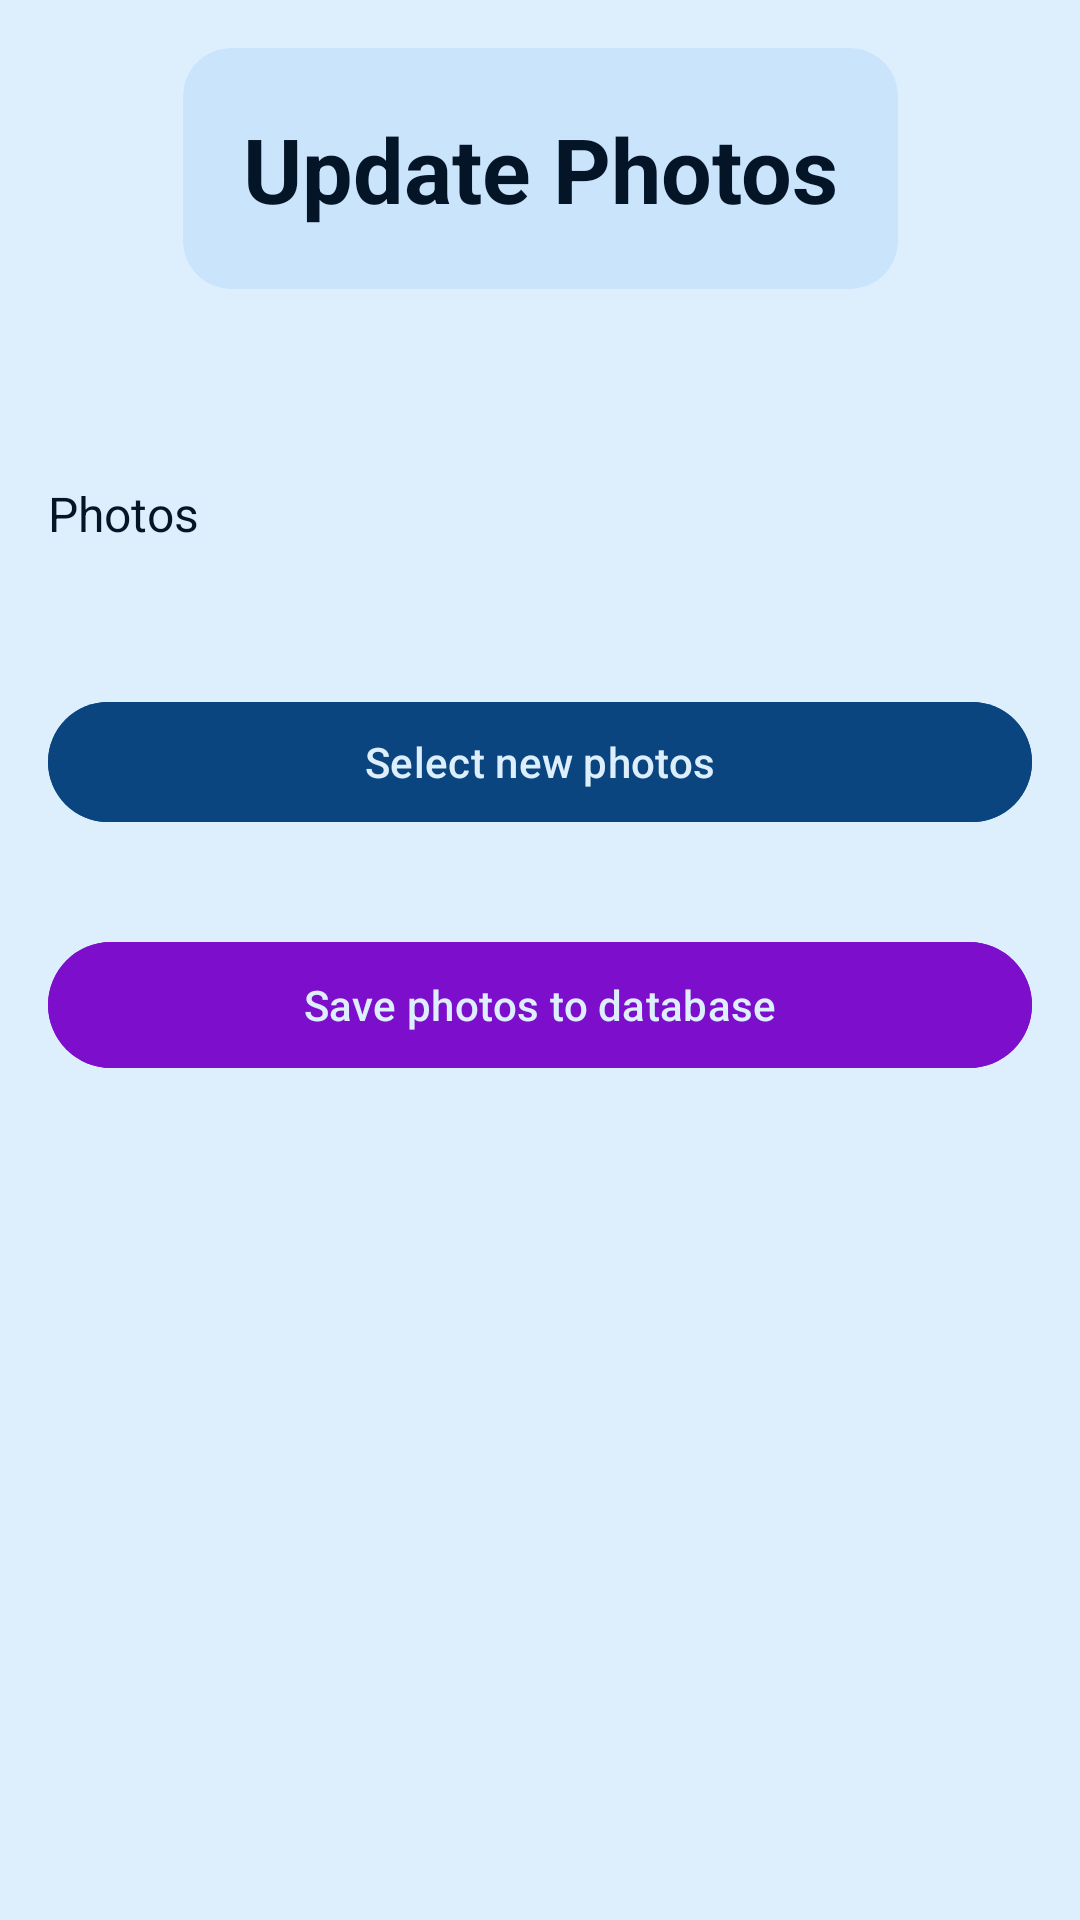

Here is an Android app screen rendered from its layout file. Give the layout XML and the strings, colors and styles it references.
<!-- AndroidManifest.xml: application theme Theme.Assignment -->
<!-- res/layout/activity_page_admin_update_photos.xml -->
<?xml version="1.0" encoding="utf-8"?>
<androidx.constraintlayout.widget.ConstraintLayout xmlns:android="http://schemas.android.com/apk/res/android"
    xmlns:app="http://schemas.android.com/apk/res-auto"
    xmlns:tools="http://schemas.android.com/tools"
    android:id="@+id/main"
    android:layout_width="match_parent"
    android:layout_height="match_parent"
    tools:context=".Page_Admin_Update_Photos_Activity"
    style="@style/ENTIRE_BACKGROUND">

    <ScrollView
        android:layout_width="match_parent"
        android:layout_height="match_parent">

        <androidx.constraintlayout.widget.ConstraintLayout
            android:layout_width="match_parent"
            android:layout_height="wrap_content"
            android:padding="16dp">

            <com.google.android.material.card.MaterialCardView
                android:id="@+id/materialCardView"
                style="@style/CARD_BACKGROUND_CONTRAST_3"
                android:layout_width="wrap_content"
                android:layout_height="wrap_content"
                app:cardCornerRadius="16dp"
                app:layout_constraintEnd_toEndOf="parent"
                app:layout_constraintStart_toStartOf="parent"
                app:layout_constraintTop_toTopOf="parent"
                app:strokeColor="@android:color/transparent"
                app:strokeWidth="0dp">

                <androidx.constraintlayout.widget.ConstraintLayout
                    android:layout_width="wrap_content"
                    android:layout_height="wrap_content"
                    android:padding="20dp">

                    <TextView
                        android:id="@+id/textView4"
                        style="@style/TEXT_CONTRAST"
                        android:layout_width="wrap_content"
                        android:layout_height="wrap_content"
                        android:text="Update Photos"
                        android:textSize="30sp"
                        android:textStyle="bold"
                        app:layout_constraintBottom_toBottomOf="parent"
                        app:layout_constraintEnd_toEndOf="parent"
                        app:layout_constraintStart_toStartOf="parent"
                        app:layout_constraintTop_toTopOf="parent" />

                </androidx.constraintlayout.widget.ConstraintLayout>

            </com.google.android.material.card.MaterialCardView>

            <TextView
                android:id="@+id/textView13"
                style="@style/TEXT_CONTRAST"
                android:layout_width="wrap_content"
                android:layout_height="wrap_content"
                android:layout_marginTop="64dp"
                android:text="Photos"
                android:textSize="16sp"
                app:layout_constraintStart_toStartOf="parent"
                app:layout_constraintTop_toBottomOf="@+id/materialCardView" />

            <LinearLayout
                android:id="@+id/ll_photos_container"
                android:layout_width="wrap_content"
                android:layout_height="wrap_content"
                android:layout_marginTop="16dp"
                android:orientation="vertical"
                app:layout_constraintStart_toStartOf="parent"
                app:layout_constraintTop_toBottomOf="@+id/textView13">

            </LinearLayout>

            <com.google.android.material.button.MaterialButton
                android:id="@+id/btn_change_tourist_spot_photos"
                style="@style/BUTTON_MATERIAL_PRIMARY"
                android:layout_width="match_parent"
                android:layout_height="wrap_content"
                android:layout_marginTop="32dp"
                android:text="Select new photos"
                app:icon="@drawable/icon_multiple_photos"
                app:iconGravity="textEnd"
                app:layout_constraintStart_toStartOf="parent"
                app:layout_constraintTop_toBottomOf="@+id/ll_photos_container" />

            <com.google.android.material.button.MaterialButton
                android:id="@+id/btn_update_tourist_spot_photos"
                style="@style/BUTTON_MATERIAL_PURPLE"
                android:layout_width="match_parent"
                android:layout_height="50dp"
                android:layout_marginTop="32dp"
                android:text="Save photos to database"
                app:icon="@drawable/icon_update"
                app:iconGravity="textEnd"
                app:layout_constraintStart_toStartOf="parent"
                app:layout_constraintTop_toBottomOf="@+id/btn_change_tourist_spot_photos" />

            <com.google.android.material.progressindicator.CircularProgressIndicator
                android:id="@+id/progress_bar"
                style="@style/PROGRESSBAR_TERTIARY_2"
                android:layout_width="wrap_content"
                android:layout_height="wrap_content"
                app:indicatorSize="30dp"
                android:layout_marginEnd="8dp"
                android:contentDescription="Updating Data"
                android:indeterminate="true"
                android:visibility="gone"
                app:layout_constraintBottom_toBottomOf="@+id/btn_update_tourist_spot_photos"
                app:layout_constraintEnd_toEndOf="@+id/btn_update_tourist_spot_photos"
                app:layout_constraintTop_toTopOf="@+id/btn_update_tourist_spot_photos" />

        </androidx.constraintlayout.widget.ConstraintLayout>

    </ScrollView>

</androidx.constraintlayout.widget.ConstraintLayout>
<!-- resources referenced by this layout -->
<resources>
  <style name="BUTTON_MATERIAL_PRIMARY">
          <item name="android:backgroundTint">@color/lightMode_primary_color</item>
          <item name="android:textColor">@color/lightMode_tertiary_color</item>
          <item name="iconTint">@color/lightMode_tertiary_color</item>
      </style>
  <style name="BUTTON_MATERIAL_PURPLE">
          <item name="android:backgroundTint">@color/lightMode_quinary_color</item>
          <item name="android:textColor">@color/lightMode_tertiary_color</item>
          <item name="iconTint">@color/lightMode_tertiary_color</item>
      </style>
  <style name="CARD_BACKGROUND_CONTRAST_3">
          <item name="android:backgroundTint">@color/lightMode_primary_20_opacity_color</item>
      </style>
  <style name="ENTIRE_BACKGROUND">
          <item name="android:background">@color/lightMode_tertiary_color</item>
      </style>
  <style name="PROGRESSBAR_TERTIARY_2">
          <item name="indicatorColor">@color/lightMode_tertiary_color</item>
          <item name="trackColor">@android:color/transparent</item>
      </style>
  <style name="TEXT_CONTRAST">
          <item name="android:textColor">@color/lightMode_secondary_color</item>
          <item name="android:drawableTint">@color/lightMode_secondary_color</item>
      </style>
  <style name="Theme.Assignment" parent="Base.Theme.Assignment">
          <item name="bottomSheetDialogTheme">@style/ThemeOverlay.App.BottomSheetDialog</item>
  
          
          <item name="snackbarStyle">@style/Widget.App.Snackbar</item>
          <item name="snackbarButtonStyle">@style/Widget.App.SnackbarButton</item>
          <item name="colorOnSurfaceInverse">@color/lightMode_tertiary_color</item> 
          <item name="colorPrimaryInverse">@color/lightMode_tertiary_color</item> 
      </style>
  <color name="lightMode_primary_color">#0A4580</color>
  <color name="lightMode_tertiary_color">#DDEFFD</color>
  <color name="lightMode_quinary_color">#7D0FCC</color>
  <color name="lightMode_primary_20_opacity_color">#337FBAF5</color>
  <color name="lightMode_secondary_color">#031526</color>
  <style name="Base.Theme.Assignment" parent="Theme.Material3.DayNight.NoActionBar">
          
          
          <item name="android:statusBarColor">@color/lightMode_tertiary_color</item>
          <item name="android:windowLightStatusBar">true</item>
      </style>
  <style name="ThemeOverlay.App.BottomSheetDialog" parent="ThemeOverlay.Material3.BottomSheetDialog">
          <item name="bottomSheetStyle">@style/ModalBottomSheetDialog</item>
      </style>
  <style name="Widget.App.Snackbar" parent="Widget.Material3.Snackbar">
          <item name="backgroundTint">@color/lightMode_red_color</item>
          <item name="android:textColor">@color/lightMode_tertiary_color</item>
  
      </style>
  <style name="Widget.App.SnackbarButton" parent="Widget.Material3.Button.TextButton.Snackbar">
          <item name="android:textColor">@color/lightMode_quaternary_color</item> 
      </style>
  <style name="ModalBottomSheetDialog" parent="Widget.Material3.BottomSheet.Modal">
          <item name="backgroundTint">@color/lightMode_tertiary_color</item>
          <item name="shapeAppearance">@style/ShapeAppearance.App.LargeComponent</item>
      </style>
  <color name="lightMode_red_color">#D32F2F</color>
  <color name="lightMode_quaternary_color">#8C59F3</color>
  <style name="ShapeAppearance.App.LargeComponent" parent="ShapeAppearance.Material3.LargeComponent">
          <item name="cornerFamily">rounded</item>
          <item name="cornerSize">16dp</item>
      </style>
</resources>
